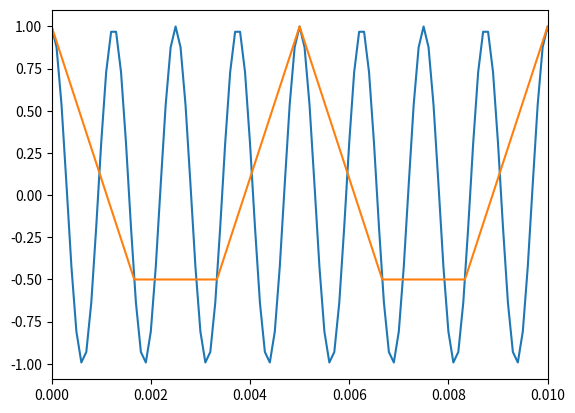

Write Python code to recreate this figure.
# -*- coding: utf-8 -*-
"""
Created on Wed Aug  5 16:49:48 2020

[redacted]
"""
import matplotlib.pyplot as plt
import numpy as np

Fs = 10000;  # taxa de amostragem
Ts = 1.0/Fs; # periodo de amostragem
t = np.arange(0,1,Ts) # vetor de tempo
f = 800;   # frequencia do sinal
x1_n = np.cos(2*np.pi*f*t)

plt.plot(t,x1_n)

Fs = 600
Ts = 1.0/Fs; # periodo de amostragem
t = np.arange(0,1,Ts) # vetor de tempo
x2_n = np.cos(2*np.pi*f*t)


plt.plot(t,x2_n)

plt.xlim(0, 0.01)

plt.show()